Image classification data set "data" (Urciu19/DudauAndrei-Mihai_RN on GitHub). Class labels (4): clopotel, floare colt, papadie, patlagina.

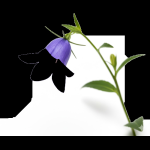
Label: clopotel

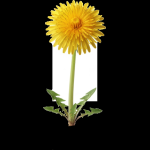
Label: papadie

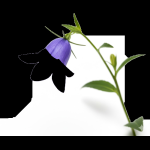
Label: clopotel

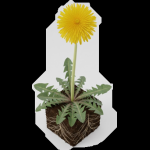
Label: papadie
